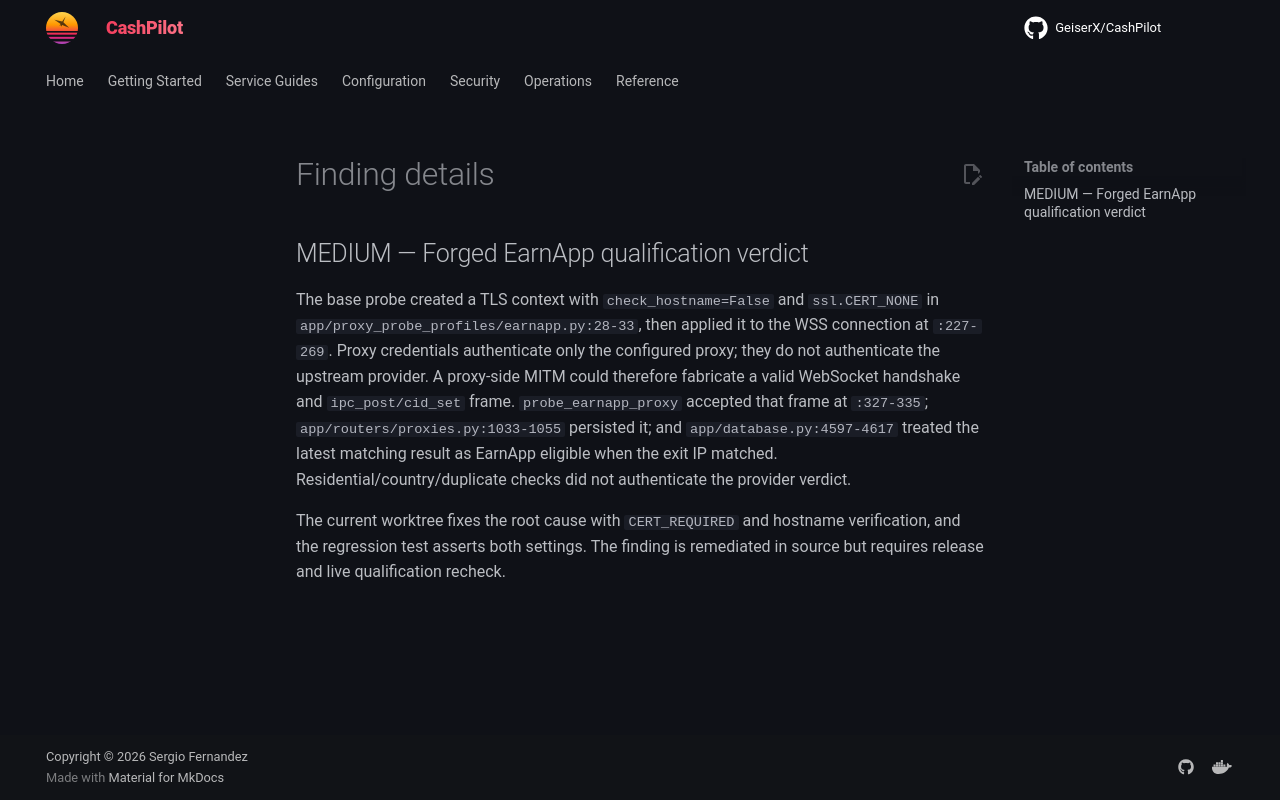

repository: assetforgeai-tech/CashPilot · page: security-audit/run-1/FINDINGS-DETAIL/index.html · generator: mkdocs

# Finding details

## MEDIUM — Forged EarnApp qualification verdict

The base probe created a TLS context with `check_hostname=False` and
`ssl.CERT_NONE` in `app/proxy_probe_profiles/earnapp.py:28-33`, then applied it
to the WSS connection at `:227-269`. Proxy credentials authenticate only the
configured proxy; they do not authenticate the upstream provider. A
proxy-side MITM could therefore fabricate a valid WebSocket handshake and
`ipc_post/cid_set` frame. `probe_earnapp_proxy` accepted that frame at
`:327-335`; `app/routers/proxies.py:1033-1055` persisted it; and
`app/database.py:4597-4617` treated the latest matching result as EarnApp
eligible when the exit IP matched. Residential/country/duplicate checks did
not authenticate the provider verdict.

The current worktree fixes the root cause with `CERT_REQUIRED` and hostname
verification, and the regression test asserts both settings. The finding is
remediated in source but requires release and live qualification recheck.
